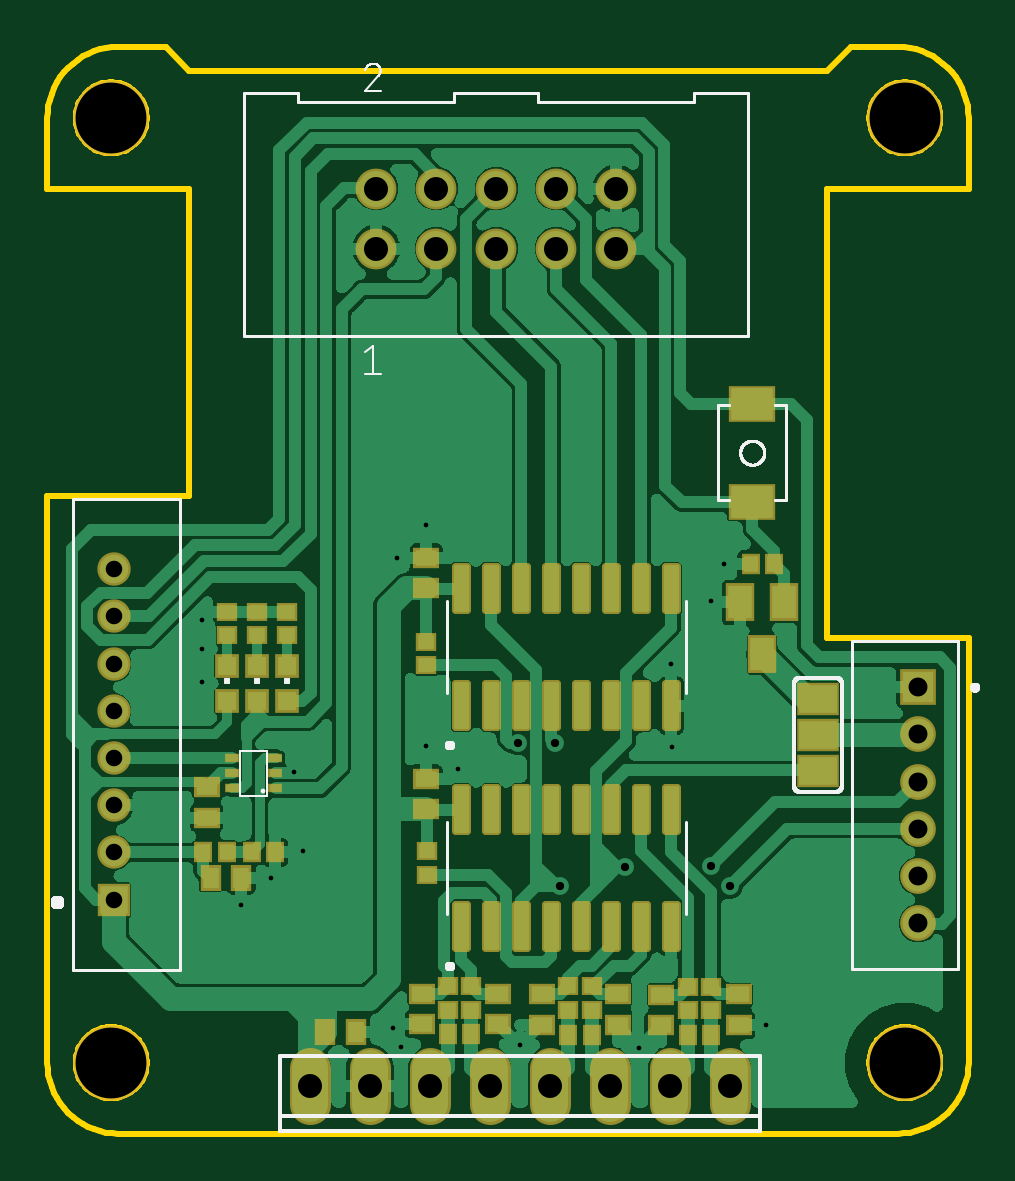
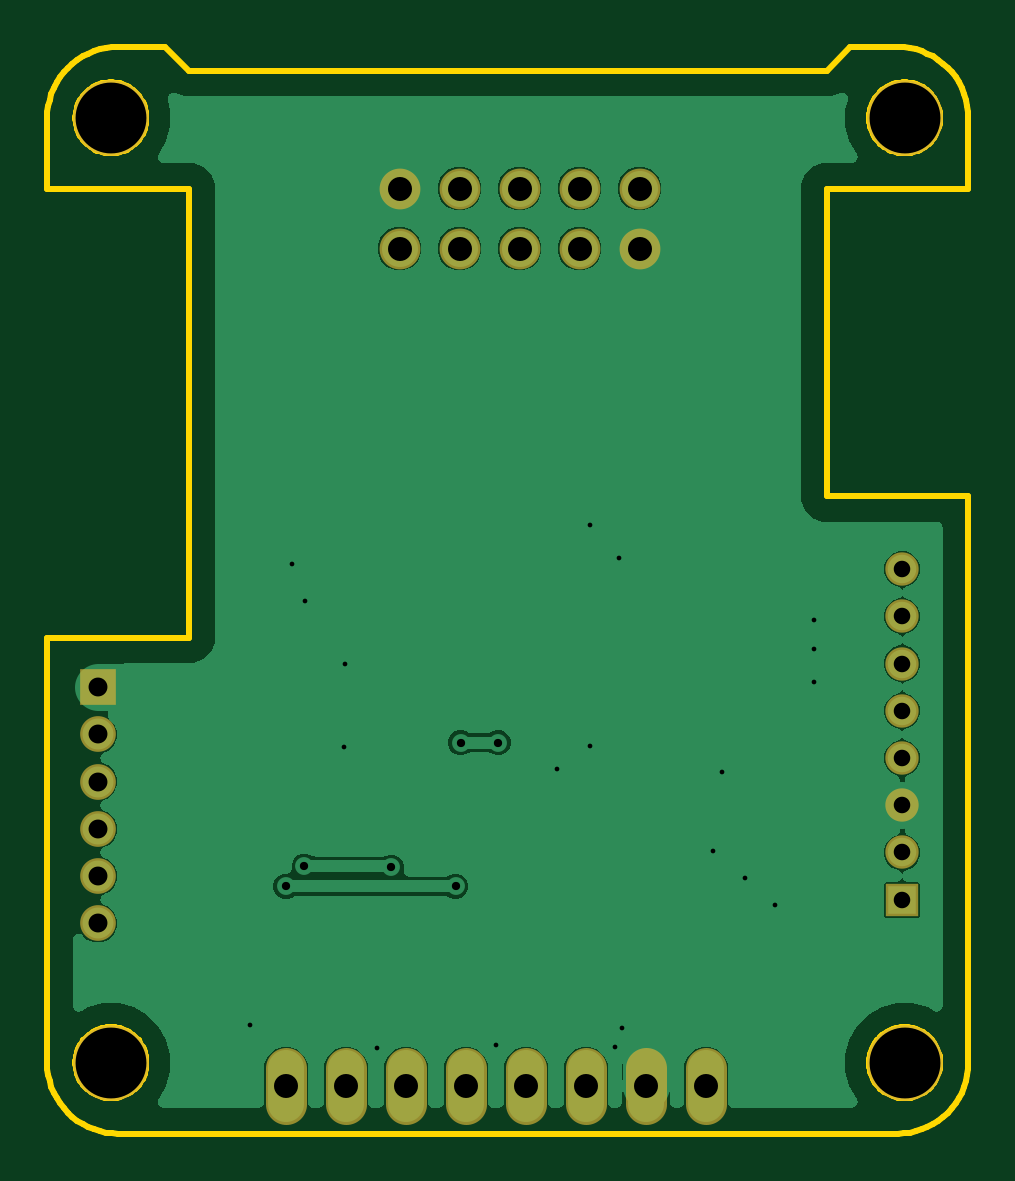
Circuit board: 8 layer files. Board 39.0 x 46.0 mm.
- bottom_copper: ENCODER_BUFFER.GBL (54962 bytes)
- bottom_mask: ENCODER_BUFFER.GBS (1139 bytes)
- outline: ENCODER_BUFFER.GKO (31697 bytes)
- top_copper: ENCODER_BUFFER.GTL (175057 bytes)
- top_silk: ENCODER_BUFFER.GTO (19199 bytes)
- paste: ENCODER_BUFFER.GTP (19378 bytes)
- top_mask: ENCODER_BUFFER.GTS (11987 bytes)
- drill: ENCODER_BUFFER.XLN (975 bytes)

=== bottom_copper: ENCODER_BUFFER.GBL (54962 bytes, source omitted) ===
=== bottom_mask: ENCODER_BUFFER.GBS ===
G04 EAGLE Gerber RS-274X export*
G75*
%MOMM*%
%FSLAX34Y34*%
%LPD*%
%INSoldermask Bottom*%
%IPPOS*%
%AMOC8*
5,1,8,0,0,1.08239X$1,22.5*%
G01*
%ADD10C,3.203200*%
%ADD11C,1.511200*%
%ADD12R,1.511200X1.511200*%
%ADD13C,1.411200*%
%ADD14R,1.411200X1.411200*%
%ADD15C,1.727200*%
%ADD16C,1.727200*%


D10*
X27000Y430000D03*
X363000Y430000D03*
X363000Y30000D03*
X27000Y30000D03*
D11*
X368500Y89000D03*
X368500Y109000D03*
X368500Y129000D03*
X368500Y149000D03*
X368500Y169000D03*
D12*
X368500Y189000D03*
D13*
X28000Y219000D03*
X28000Y199000D03*
X28000Y239000D03*
X28000Y179000D03*
X28000Y159000D03*
X28000Y139000D03*
X28000Y119000D03*
D14*
X28000Y99000D03*
D15*
X139200Y374600D03*
X139200Y400000D03*
X164600Y374600D03*
X164600Y400000D03*
X190000Y374600D03*
X190000Y400000D03*
X215400Y374600D03*
X215400Y400000D03*
X240800Y374600D03*
X240800Y400000D03*
D16*
X263500Y27620D02*
X263500Y12380D01*
X238100Y12380D02*
X238100Y27620D01*
X212700Y27620D02*
X212700Y12380D01*
X187300Y12380D02*
X187300Y27620D01*
X161900Y27620D02*
X161900Y12380D01*
X136500Y12380D02*
X136500Y27620D01*
X111100Y27620D02*
X111100Y12380D01*
X288900Y12380D02*
X288900Y27620D01*
M02*

=== outline: ENCODER_BUFFER.GKO (31697 bytes, source omitted) ===
=== top_copper: ENCODER_BUFFER.GTL (175057 bytes, source omitted) ===
=== top_silk: ENCODER_BUFFER.GTO (19199 bytes, source omitted) ===
=== paste: ENCODER_BUFFER.GTP (19378 bytes, source omitted) ===
=== top_mask: ENCODER_BUFFER.GTS (11987 bytes, source omitted) ===
=== drill: ENCODER_BUFFER.XLN ===
M48
;GenerationSoftware,Autodesk,EAGLE,9.6.2*%
;CreationDate,2023-08-22T00:34:28Z*%
FMAT,2
ICI,OFF
METRIC,TZ,000.000
T6C0.200
T5C0.350
T4C0.700
T3C0.800
T2C1.016
T1C3.000
%
G90
M71
T1
X2700Y3000
X36300Y3000
X36300Y43000
X2700Y43000
T2
X28890Y2000
X11110Y2000
X13650Y2000
X16190Y2000
X18730Y2000
X21270Y2000
X23810Y2000
X26350Y2000
X24080Y40000
X24080Y37460
X21540Y40000
X21540Y37460
X19000Y40000
X19000Y37460
X16460Y40000
X16460Y37460
X13920Y40000
X13920Y37460
T3
X36850Y10900
X36850Y8900
X36850Y12900
X36850Y14900
X36850Y16900
X36850Y18900
T4
X2800Y11900
X2800Y9900
X2800Y13900
X2800Y15900
X2800Y17900
X2800Y23900
X2800Y19900
X2800Y21900
T5
X24437Y11265
X21498Y16545
X19901Y16545
X28893Y10468
X28110Y11324
X21707Y10468
T6
X14647Y4463
X30410Y4592
X16013Y25772
X16007Y16395
X17396Y15432
X14785Y24355
X28087Y22541
X28625Y24103
X26432Y16369
X26393Y19888
X25055Y3632
X19996Y3732
X14976Y3663
X6556Y19121
X6556Y20529
X6556Y21736
X10811Y11943
X8196Y9683
X9477Y10831
X10439Y15317
M30
